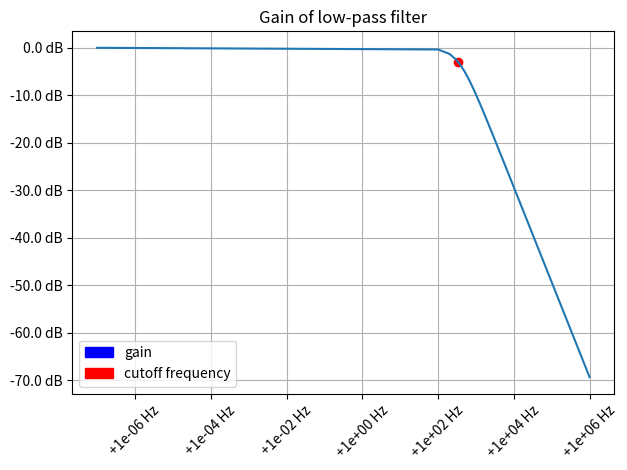

Here is the Python script that generated this plot: (Note: this script raises an exception after producing the figure.)
from matplotlib.ticker import FormatStrFormatter
import matplotlib.patches as mpatches
import matplotlib.pyplot as plt
import numpy as np

# variables

C = 97.61e-9
R = 4770
V = 1

# gain as function of frequency

def gain(f):
    X_C = 1/(2*np.pi*f*C)
    Z = np.sqrt(R**2+X_C**2)
    v_out = V*(X_C/Z)
    gain = 20*np.log10(v_out/V)
    return gain

# setting up the data to be plotted

input_freq = np.linspace(0.0000001, 10**6, 10000)
output_gain = gain(input_freq)
freq_cut = 1/(np.pi*2*R*C)

# making the figure pretty

fig = plt.figure()

# for the legend

blue_patch = mpatches.Patch(color = 'blue', label = 'gain')
red_patch = mpatches.Patch(color = 'red', label = 'cutoff frequency')

ax = fig.add_subplot(1, 1, 1)
ax.set_xscale('log')
ax.grid(True)
ax.legend(handles = [blue_patch, red_patch])

# change the axis and add a title

plt.gca().yaxis.set_major_formatter(FormatStrFormatter('%.1f dB'))
plt.gca().xaxis.set_major_formatter(FormatStrFormatter('%+.0e Hz'))
plt.xticks(rotation=45)
plt.title('Gain of low-pass filter')       

#plotting the figure

ax.plot(input_freq, output_gain)
ax.scatter(freq_cut, gain(freq_cut), c = 'red', alpha = 1)
plt.tight_layout()
fig.savefig('/home/<user>/Desktop/test.pdf')